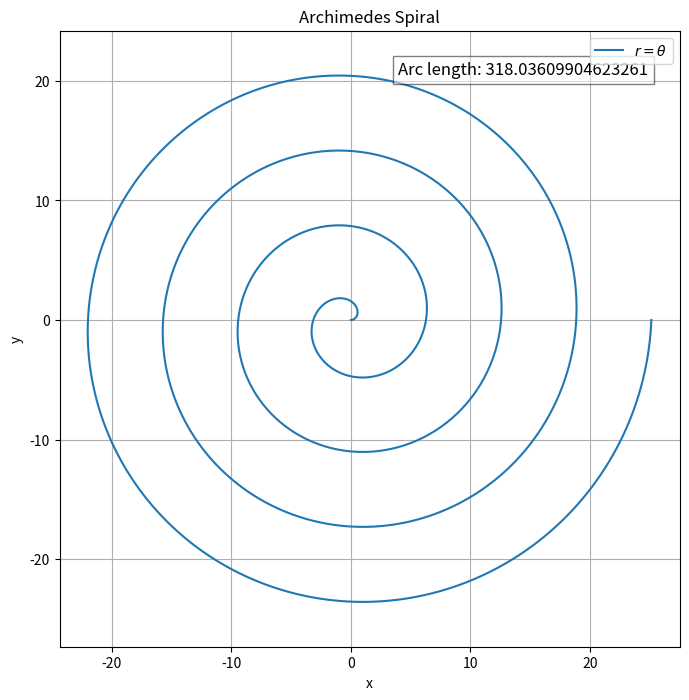

This figure's Python source:
# archimedes_spiral.py
# This  program calculates the arc length of an Archimedes spiral, r=θ from 0 ≤ θ ≤ 8π
# and visualizes the spiral. It defines archimedes_spiral(theta) to compute the radius, 
# and integrand(theta) to compute the integrand sqrt(1+θ^2) for the arc length calculation. 
# The compute_arc_length(a, b) function uses SciPy's quad for numerical integration to find the arc length. 
# The plot_spiral(a, b, arc_length, num_points) function plots the spiral and displays the calculated arc length using Matplotlib.

import numpy as np
import matplotlib.pyplot as plt
from scipy.integrate import quad

def archimedes_spiral(theta):
    """
    Computes the Archimedes spiral function r = theta.

    Parameters:
    theta (float): The input angle(s).

    Returns:
    float or ndarray: The radius corresponding to the input angle(s).
    """
    return theta

def integrand(theta):
    """
    Computes the integrand sqrt((dr/dtheta)^2 + r^2) for the arc length calculation.

    Parameters:
    theta (float): The input angle.

    Returns:
    float: The value of the integrand at the input angle.
    """
    r = archimedes_spiral(theta)
    dr_dtheta = 1  # Since dr_dtheta = 1 for r = theta
    return np.sqrt(dr_dtheta**2 + r**2)

def compute_arc_length(a, b):
    """
    Computes the arc length of the Archimedes spiral from angle a to b.

    Parameters:
    a (float): The lower limit of the angle.
    b (float): The upper limit of the angle.

    Returns:
    float: The arc length of the Archimedes spiral over [a, b].
    """
    arc_length, _ = quad(integrand, a, b)
    return arc_length

def plot_spiral(a, b, arc_length, num_points=1000):
    """
    Plots the Archimedes spiral from angle a to b and displays the arc length on the plot.

    Parameters:
    a (float): The lower limit of the angle.
    b (float): The upper limit of the angle.
    arc_length (float): The computed arc length of the spiral.
    num_points (int): The number of points to use for plotting the spiral.
    """
    theta = np.linspace(a, b, num_points)
    r = archimedes_spiral(theta)
    x = r * np.cos(theta)
    y = r * np.sin(theta)

    plt.figure(figsize=(8, 8))
    plt.plot(x, y, label=r"$r=\theta$")
    plt.title("Archimedes Spiral")
    plt.xlabel("x")
    plt.ylabel("y")
    plt.legend(loc='upper right')
    plt.grid(True)
    plt.axis('equal')

    # Adding arc length to the plot
    plt.text(0.95, 0.95, f"Arc length: {arc_length:.14f}", fontsize=12,
             bbox=dict(facecolor='white', alpha=0.5), horizontalalignment='right',
             verticalalignment='top', transform=plt.gca().transAxes)

    plt.show()

def main():
    """
    Main function to compute the arc length of an Archimedes spiral and plot the spiral.
    """
    a, b = 0, 8 * np.pi

    arc_length = compute_arc_length(a, b)

    plot_spiral(a, b, arc_length)

if __name__ == "__main__":
    main()
